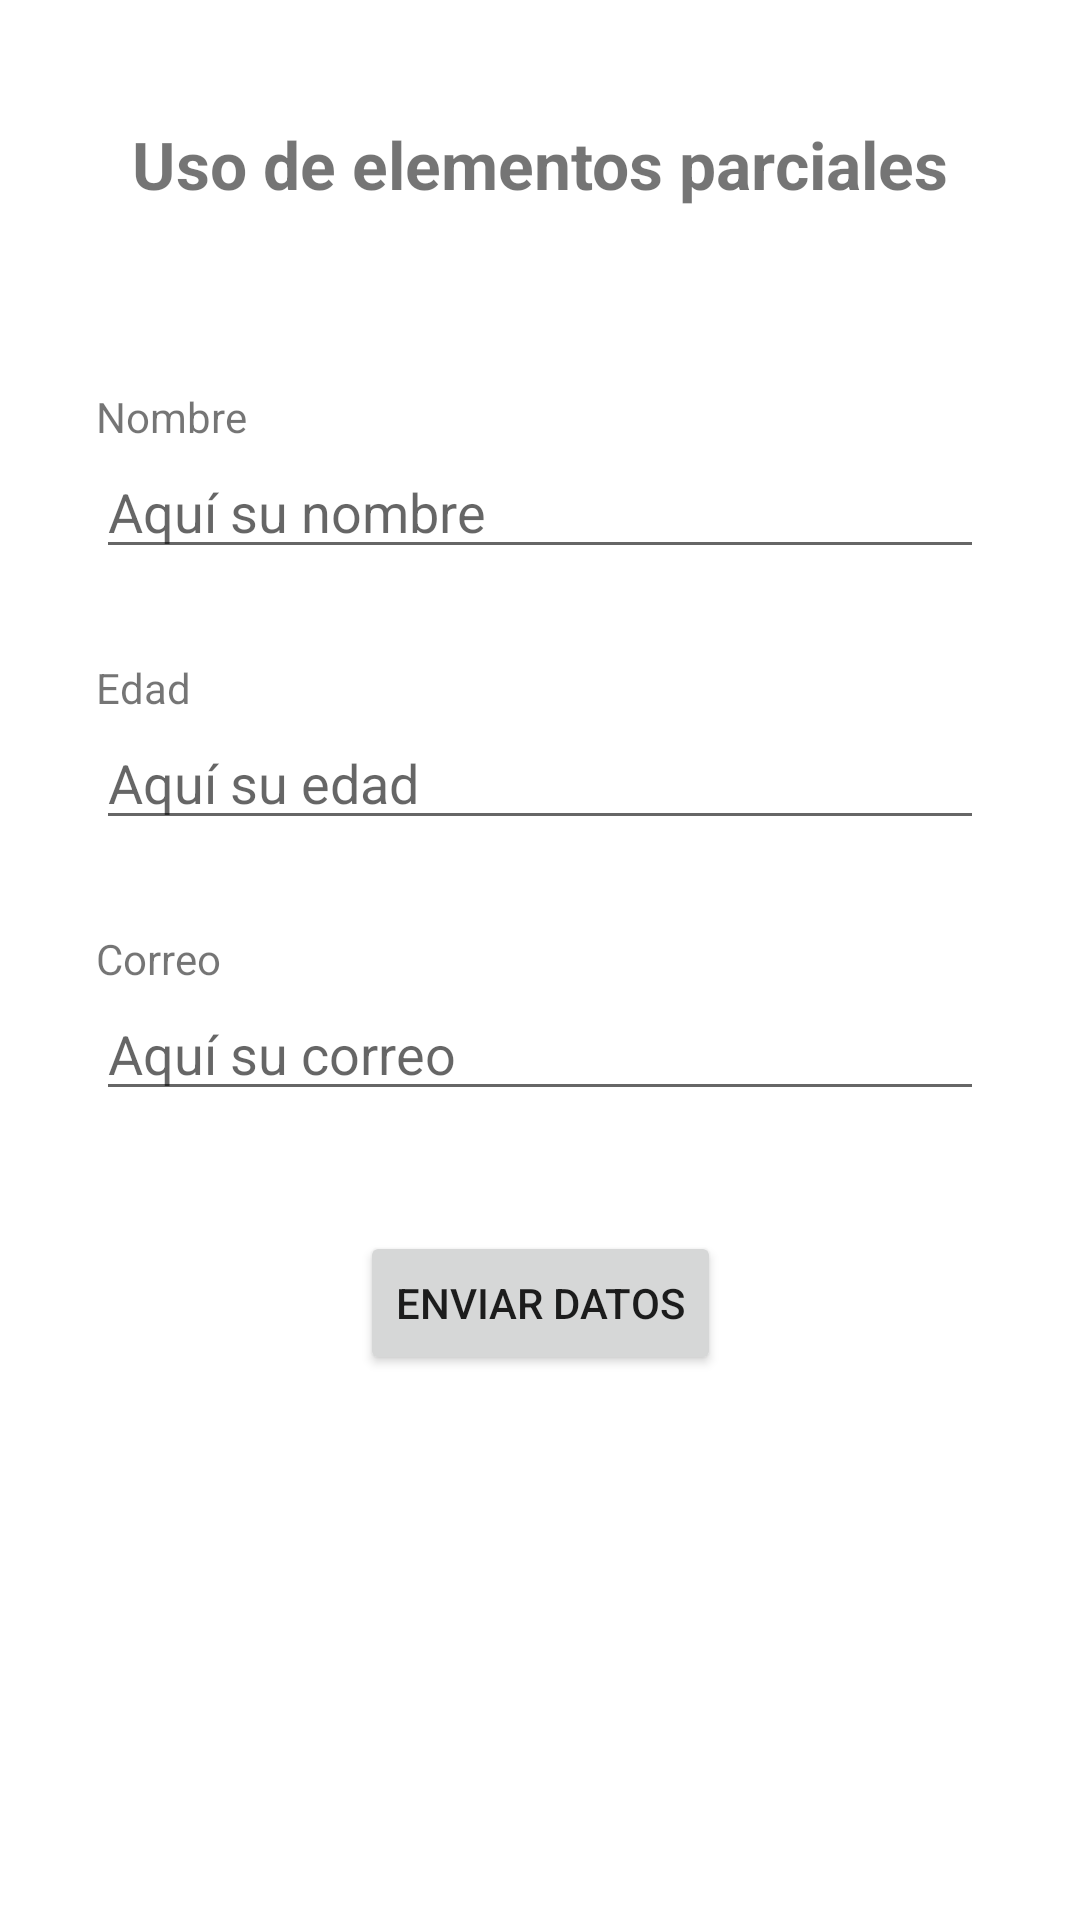

Layout XML and referenced resources for this Android screen:
<!-- AndroidManifest.xml: application theme Theme.TSDMH_prac5_alex1217 -->
<!-- res/layout/activity_principal.xml -->
<?xml version="1.0" encoding="utf-8"?>
<androidx.constraintlayout.widget.ConstraintLayout
    xmlns:android="http://schemas.android.com/apk/res/android"
    xmlns:app="http://schemas.android.com/apk/res-auto"
    xmlns:tools="http://schemas.android.com/tools"
    android:id="@+id/main"
    android:layout_width="match_parent"
    android:layout_height="match_parent"
    tools:context=".PrincipalActivity">

    <TextView
        android:id="@+id/textView"
        android:layout_width="wrap_content"
        android:layout_height="wrap_content"
        android:layout_marginTop="40dp"
        android:text="@string/p1t1"
        android:textSize="22sp"
        android:textStyle="bold"
        app:layout_constraintEnd_toEndOf="parent"
        app:layout_constraintStart_toStartOf="parent"
        app:layout_constraintTop_toTopOf="parent" />

    <TextView
        android:id="@+id/textView4"
        android:layout_width="wrap_content"
        android:layout_height="wrap_content"
        android:layout_marginStart="32dp"
        android:layout_marginTop="60dp"
        android:text="@string/p1nombre"
        app:layout_constraintStart_toStartOf="parent"
        app:layout_constraintTop_toBottomOf="@id/textView" />

    <EditText
        android:id="@+id/txtNombre"
        android:layout_width="0dp"
        android:layout_height="wrap_content"
        android:layout_marginStart="32dp"
        android:layout_marginEnd="32dp"
        android:hint="@string/p1h1"
        android:inputType="textPersonName"
        app:layout_constraintEnd_toEndOf="parent"
        app:layout_constraintStart_toStartOf="parent"
        app:layout_constraintTop_toBottomOf="@id/textView4" />

    <TextView
        android:id="@+id/textView2"
        android:layout_width="wrap_content"
        android:layout_height="wrap_content"
        android:layout_marginStart="32dp"
        android:layout_marginTop="30dp"
        android:text="@string/p1edad"
        app:layout_constraintStart_toStartOf="parent"
        app:layout_constraintTop_toBottomOf="@id/txtNombre" />

    <EditText
        android:id="@+id/txtEdad"
        android:layout_width="0dp"
        android:layout_height="wrap_content"
        android:layout_marginStart="32dp"
        android:layout_marginEnd="32dp"
        android:hint="@string/p1h2"
        android:inputType="number"
        app:layout_constraintEnd_toEndOf="parent"
        app:layout_constraintStart_toStartOf="parent"
        app:layout_constraintTop_toBottomOf="@id/textView2" />

    <TextView
        android:id="@+id/textView3"
        android:layout_width="wrap_content"
        android:layout_height="wrap_content"
        android:layout_marginStart="32dp"
        android:layout_marginTop="30dp"
        android:text="@string/p1correo"
        app:layout_constraintStart_toStartOf="parent"
        app:layout_constraintTop_toBottomOf="@id/txtEdad" />

    <EditText
        android:id="@+id/txtCorrep"
        android:layout_width="0dp"
        android:layout_height="wrap_content"
        android:layout_marginStart="32dp"
        android:layout_marginEnd="32dp"
        android:hint="@string/p1h3"
        android:inputType="textEmailAddress"
        app:layout_constraintEnd_toEndOf="parent"
        app:layout_constraintStart_toStartOf="parent"
        app:layout_constraintTop_toBottomOf="@id/textView3" />

    <Button
        android:id="@+id/button"
        android:layout_width="wrap_content"
        android:layout_height="wrap_content"
        android:layout_marginTop="40dp"
        android:text="@string/p1btn1"
        app:layout_constraintEnd_toEndOf="parent"
        app:layout_constraintStart_toStartOf="parent"
        app:layout_constraintTop_toBottomOf="@id/txtCorrep" />

</androidx.constraintlayout.widget.ConstraintLayout>
<!-- resources referenced by this layout -->
<resources>
  <string name="p1btn1">Enviar Datos</string>
  <string name="p1correo">Correo</string>
  <string name="p1edad">Edad</string>
  <string name="p1h1">Aquí su nombre</string>
  <string name="p1h2">Aquí su edad</string>
  <string name="p1h3">Aquí su correo</string>
  <string name="p1nombre">Nombre</string>
  <string name="p1t1">Uso de elementos parciales</string>
  <style name="Theme.TSDMH_prac5_alex1217" parent="Theme.MaterialComponents.DayNight.DarkActionBar">
          
          <item name="colorPrimary">@color/purple_500</item>
          <item name="colorPrimaryVariant">@color/purple_700</item>
          <item name="colorOnPrimary">@color/white</item>
          
          <item name="colorSecondary">@color/teal_200</item>
          <item name="colorSecondaryVariant">@color/teal_700</item>
          <item name="colorOnSecondary">@color/black</item>
          
          <item name="android:statusBarColor">?attr/colorPrimaryVariant</item>
          
      </style>
  <!-- not gathered from this repository: default colours our renderer supplied (Android Studio template values) -->
  <color name="purple_500">#FF6200EE</color>
  <color name="purple_700">#FF3700B3</color>
  <color name="teal_200">#FF03DAC5</color>
  <color name="teal_700">#FF018786</color>
  <color name="black">#FF000000</color>
  <color name="white">#FFFFFFFF</color>
</resources>
